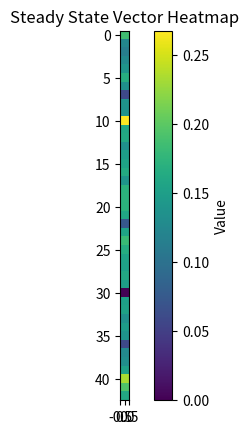

Write the Python code that produced this figure.
import numpy as np
import matplotlib.pyplot as plt
tiles = ["Go", "Mediterranean", "Community", "Baltic", "IncomeTax", 
         "ReadingRail", "Oriental", "Chance", "Vermont", "Connecticut", 
         "Visiting", "Charles", "Electric", "States", "Virginia", 
         "PennRail", "James", "Community", "Tennessee", "NY", 
         "FreePark", "Kentucky", "Chance", "Indiana", "Illinois", 
         "B&ORail", "Atlantic", "Ventnor", "Water", "Marvin", 
         "GOTOJAIL", "Pacific", "NorthCarolina", "Community", "PennAve", 
         "ShortLine", "Chance", "ParkPlace", "LuxuryTax", "Boardwalk",
            "Jail1", "Jail2", "Jail3"]
chanceCards = ["Go", "Illinois", "Charles", "Utiliy", "Railroad", "Back3", "Jail", "Reading", "Boardwalk"]
communityCards = ["Go","Jail"]
#16 of each card
prob = {2: 0.0, 3: 0.05555555555555555, 4: 0.05555555555555555, 5: 0.1111111111111111, 6: 0.1111111111111111, 7: 0.16666666666666666, 8: 0.1111111111111111, 9: 0.1111111111111111, 10: 0.05555555555555555, 11: 0.05555555555555555, 12: 0.0}
doubleProb = {2: 0.027777777777777776, 4: 0.027777777777777776, 6: 0.027777777777777776, 8: 0.027777777777777776, 10: 0.027777777777777776, 12: 0.027777777777777776}
nCards = 16
stochasticMatrix = np.zeros((len(tiles), len(tiles)))
for i in range(40):
    for key in prob:
        if(tiles[(i+key)%40] == "Chance"):
            stochasticMatrix[i,0] += prob[key]/nCards
            stochasticMatrix[i,24] += prob[key]/nCards
            stochasticMatrix[i,11] += prob[key]/nCards
            stochasticMatrix[i,40] += prob[key]/nCards
            stochasticMatrix[i,5] += prob[key]/nCards
            stochasticMatrix[i,39] += prob[key]/nCards
            if((i+key%40)!= 33):    
                stochasticMatrix[i,(i+key-3)%40] += prob[key]/nCards
            else:
                stochasticMatrix[i,0] += prob[key]/nCards/nCards
                stochasticMatrix[i,40] += prob[key]/nCards/nCards
                stochasticMatrix[i,(i+key)%40] = prob[key]*(nCards-len(communityCards))/nCards/nCards
            j = 0
            while(tiles[(i+key+j)%40] != "Electric" and tiles[(i+key+j)%40] != "Water"):
                j += 1
            stochasticMatrix[i,(i+key+j)%40] += prob[key]/nCards
            j = 0
            while(tiles[(i+key+j)%40] != "ReadingRail" and tiles[(i+key+j)%40] != "PennRail" and tiles[(i+key+j)%40] != "B&ORail" and tiles[(i+key+j)%40] != "ShortLine"):
                j += 1
            stochasticMatrix[i,(i+key+j)%40] += prob[key]/nCards
            stochasticMatrix[i,(i+key)%40] = prob[key]*(nCards-len(chanceCards))/nCards
        elif(tiles[(i+key)%40] == "Community"):
            stochasticMatrix[i,0] += prob[key]/nCards
            stochasticMatrix[i,40] += prob[key]/nCards
            stochasticMatrix[i,(i+key)%40] = prob[key]*(nCards-len(communityCards))/nCards
        elif((i+key) == 30):
            stochasticMatrix[i,40] += prob[key]
        else:
            stochasticMatrix[i,(i+key)%40] += prob[key]
stochasticMatrix[40,41] = 5/6
stochasticMatrix[41,42] = 5/6
stochasticMatrix[42,10] = 5/6
for i in range(40,43):
    for key in doubleProb:
        if(key != 12):
            stochasticMatrix[i,10+key] = 1/36
        else:
            stochasticMatrix[i,0] += 1/(36*nCards)
            stochasticMatrix[i,24] += 1/(36*nCards)
            stochasticMatrix[i,11] += 1/(36*nCards)
            stochasticMatrix[i,40] += 1/(36*nCards)
            stochasticMatrix[i,5] += 1/(36*nCards)
            stochasticMatrix[i,39] += 1/(36*nCards)
            stochasticMatrix[i,(i+key-3)%40] += 1/(36*nCards)
            while(tiles[(10+key+j)%40] != "Electric" and tiles[(10+key+j)%40] != "Water"):
                j += 1
            stochasticMatrix[i,(10+key+j)%40] += 1/(36*nCards)
            j = 0
            while(tiles[(10+key+j)%40] != "ReadingRail" and tiles[(10+key+j)%40] != "PennRail" and tiles[(10+key+j)%40] != "B&ORail" and tiles[(10+key+j)%40] != "ShortLine"):
                j += 1
            stochasticMatrix[i,(10+key+j)%40] += 1/(36*nCards)
            stochasticMatrix[i,(10+key)%40] += (nCards-len(chanceCards))/nCards * 1/36
finalMatrix = stochasticMatrix.copy()
finalMatrix[:40,40] += 1/6 
doubleMatrix = stochasticMatrix.copy()
for i in range(40):
    for key in doubleProb:
        doubleMatrix[i] += finalMatrix[(i+key)%40]*doubleProb[key]
for i in range(40):
    for key in doubleProb:
        stochasticMatrix[i] += doubleMatrix[(i+key)%40]*doubleProb[key]
        
finalMatrix = finalMatrix.T
stochasticMatrix = stochasticMatrix.T
doubleMatrix = doubleMatrix.T

eigenvalues, eigenvectors = np.linalg.eig(stochasticMatrix)
if __name__=="__main__":
    print(eigenvectors[:,0])
    np.savetxt("finalMatrix.csv", finalMatrix, delimiter=",")
    np.savetxt("doubleMatrix.csv", doubleMatrix, delimiter=",")
    np.savetxt("stochasticMatrix.csv", stochasticMatrix, delimiter=",")
    plt.imshow(eigenvectors[:,0].real.reshape(-1,1), interpolation="nearest")
    plt.colorbar(label="Value")
    plt.title("Steady State Vector Heatmap")
    plt.savefig("Steady_State_Vector_Heatmap.png")